Run: headless pygame with SDL's dummy video driver; simulated clock (each Clock.tick advances the game by its frame time, no real sleeping); random seed 0; keys injected as events and as key.get_pressed() state; mouse plan: one left click at the window centre at the start of phase 2, then a move to the lower-right quarter at the start of phase 3.
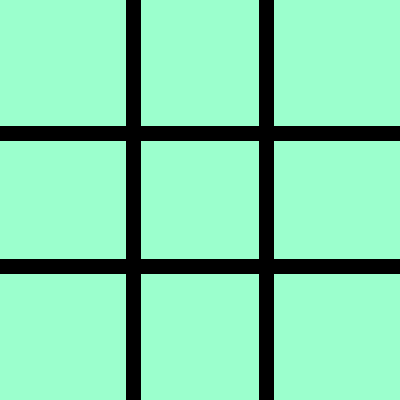
Frame 1 of 4 · flips 1–60 · no input
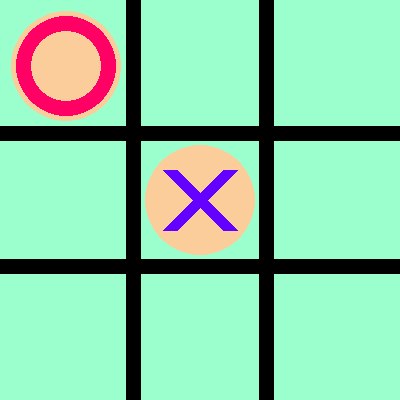
Frame 2 of 4 · flips 61–180 · clicked the window centre · tapped SPACE, RETURN · held RIGHT (→), D
Frame 3 of 4 · flips 181–300 · moved the mouse to the lower-right quarter · held DOWN (↓), S · screen unchanged from frame 2, image omitted
Frame 4 of 4 · flips 301–420 · held LEFT (←), A, UP (↑), W · screen unchanged from frame 3, image omitted

The pygame program that drew these frames:

import pygame
import sys
import time
import copy

# Initialize Pygame
pygame.init()

# Constants
WIDTH, HEIGHT = 400, 400
LINE_COLOR = (0, 0, 0)
CIRCLE_COLOR = (255, 0, 100)
CROSS_COLOR = (100, 0, 255)
LINE_WIDTH = 15
FONT_SIZE = 50
FONT_COLOR = (100, 50, 0)
CIRCULAR_BG_COLOR = (250, 205, 155)

# Initialize the game board
board = [[' ' for _ in range(3)] for _ in range(3)]

# Initialize Pygame window
screen = pygame.display.set_mode((WIDTH, HEIGHT))
pygame.display.set_caption('Tic Tac Toe')
screen.fill((155, 255, 205))

# Pygame font
font = pygame.font.Font(None, FONT_SIZE)

# Draw the Tic Tac Toe grid
def draw_grid():
    for i in range(1, 3):
        pygame.draw.line(screen, LINE_COLOR, (0, i * HEIGHT / 3), (WIDTH, i * HEIGHT / 3), LINE_WIDTH)
        pygame.draw.line(screen, LINE_COLOR, (i * WIDTH / 3, 0), (i * WIDTH / 3, HEIGHT), LINE_WIDTH)

# Draw X
# Draw X
def draw_x(row, col):
    x_pos = col * WIDTH / 3 + WIDTH / 6
    y_pos = row * HEIGHT / 3 + HEIGHT / 6
    pygame.draw.ellipse(screen, CIRCULAR_BG_COLOR, (x_pos - 55, y_pos - 55, 110, 110))
    pygame.draw.line(screen, CROSS_COLOR, (x_pos - 30, y_pos - 30), (x_pos + 30, y_pos + 30), LINE_WIDTH)
    pygame.draw.line(screen, CROSS_COLOR, (x_pos + 30, y_pos - 30), (x_pos - 30, y_pos + 30), LINE_WIDTH)

# Draw O
def draw_o(row, col):
    o_pos = (int(col * WIDTH / 3 + WIDTH / 6), int(row * HEIGHT / 3 + HEIGHT / 6))
    pygame.draw.ellipse(screen, CIRCULAR_BG_COLOR, (o_pos[0] - 55, o_pos[1] - 55, 110, 110))
    pygame.draw.circle(screen, CIRCLE_COLOR, o_pos, 50, LINE_WIDTH)

# Check for a winner
def check_winner():
    # Check rows
    for row in range(3):
        if board[row][0] == board[row][1] == board[row][2] and board[row][0] != ' ':
            return board[row][0]

    # Check columns
    for col in range(3):
        if board[0][col] == board[1][col] == board[2][col] and board[0][col] != ' ':
            return board[0][col]

    # Check diagonals
    if board[0][0] == board[1][1] == board[2][2] and board[0][0] != ' ':
        return board[0][0]

    if board[0][2] == board[1][1] == board[2][0] and board[0][2] != ' ':
        return board[0][2]

    return None

# Check if the board is full
def is_board_full():
    for row in board:
        if ' ' in row:
            return False
    return True

# Minimax algorithm for the computer's move
def minimax(board, depth, maximizing_player):
    winner = check_winner()

    if winner == 'X':
        return -1
    elif winner == 'O':
        return 1
    elif is_board_full():
        return 0

    if maximizing_player:
        max_eval = float('-inf')
        for i in range(3):
            for j in range(3):
                if board[i][j] == ' ':
                    board[i][j] = 'O'
                    eval = minimax(board, depth + 1, False)
                    board[i][j] = ' '
                    max_eval = max(max_eval, eval)
        return max_eval
    else:
        min_eval = float('inf')
        for i in range(3):
            for j in range(3):
                if board[i][j] == ' ':
                    board[i][j] = 'X'
                    eval = minimax(board, depth + 1, True)
                    board[i][j] = ' '
                    min_eval = min(min_eval, eval)
        return min_eval

# Get the computer's move using minimax
def get_computer_move():
    best_move = None
    best_eval = float('-inf')
    for i in range(3):
        for j in range(3):
            if board[i][j] == ' ':
                board[i][j] = 'O'
                eval = minimax(board, 0, False)
                board[i][j] = ' '
                if eval > best_eval:
                    best_eval = eval
                    best_move = (i, j)
    return best_move

# Display the winner and restart option
def display_result(result):
    text = font.render(result, True, FONT_COLOR)
    screen.blit(text, (WIDTH // 2 - FONT_SIZE * 2, HEIGHT // 2 - FONT_SIZE))
    pygame.display.update()
    pygame.time.delay(2000)  # Delay for 2 seconds
    restart_game()

# Restart the game
def restart_game():
    global board
    board = [[' ' for _ in range(3)] for _ in range(3)]
    screen.fill((255, 255, 255))

# Main game loop
while True:
    for event in pygame.event.get():
        if event.type == pygame.QUIT:
            pygame.quit()
            sys.exit()

        if event.type == pygame.MOUSEBUTTONDOWN:
            mouseX, mouseY = event.pos
            clicked_row = int(mouseY // (HEIGHT / 3))
            clicked_col = int(mouseX // (WIDTH / 3))

            if board[clicked_row][clicked_col] == ' ' and check_winner() is None:
                board[clicked_row][clicked_col] = 'X'
                draw_x(clicked_row, clicked_col)

                winner = check_winner()
                if winner:
                    display_result(f'{winner} wins!')
                elif not is_board_full():
                    computer_move = get_computer_move()
                    board[computer_move[0]][computer_move[1]] = 'O'
                    draw_o(computer_move[0], computer_move[1])

                    winner = check_winner()
                    if winner:
                        display_result(f'{winner} wins!')
                    elif is_board_full():
                        display_result("It's a draw!")

    draw_grid()
    pygame.display.update()
